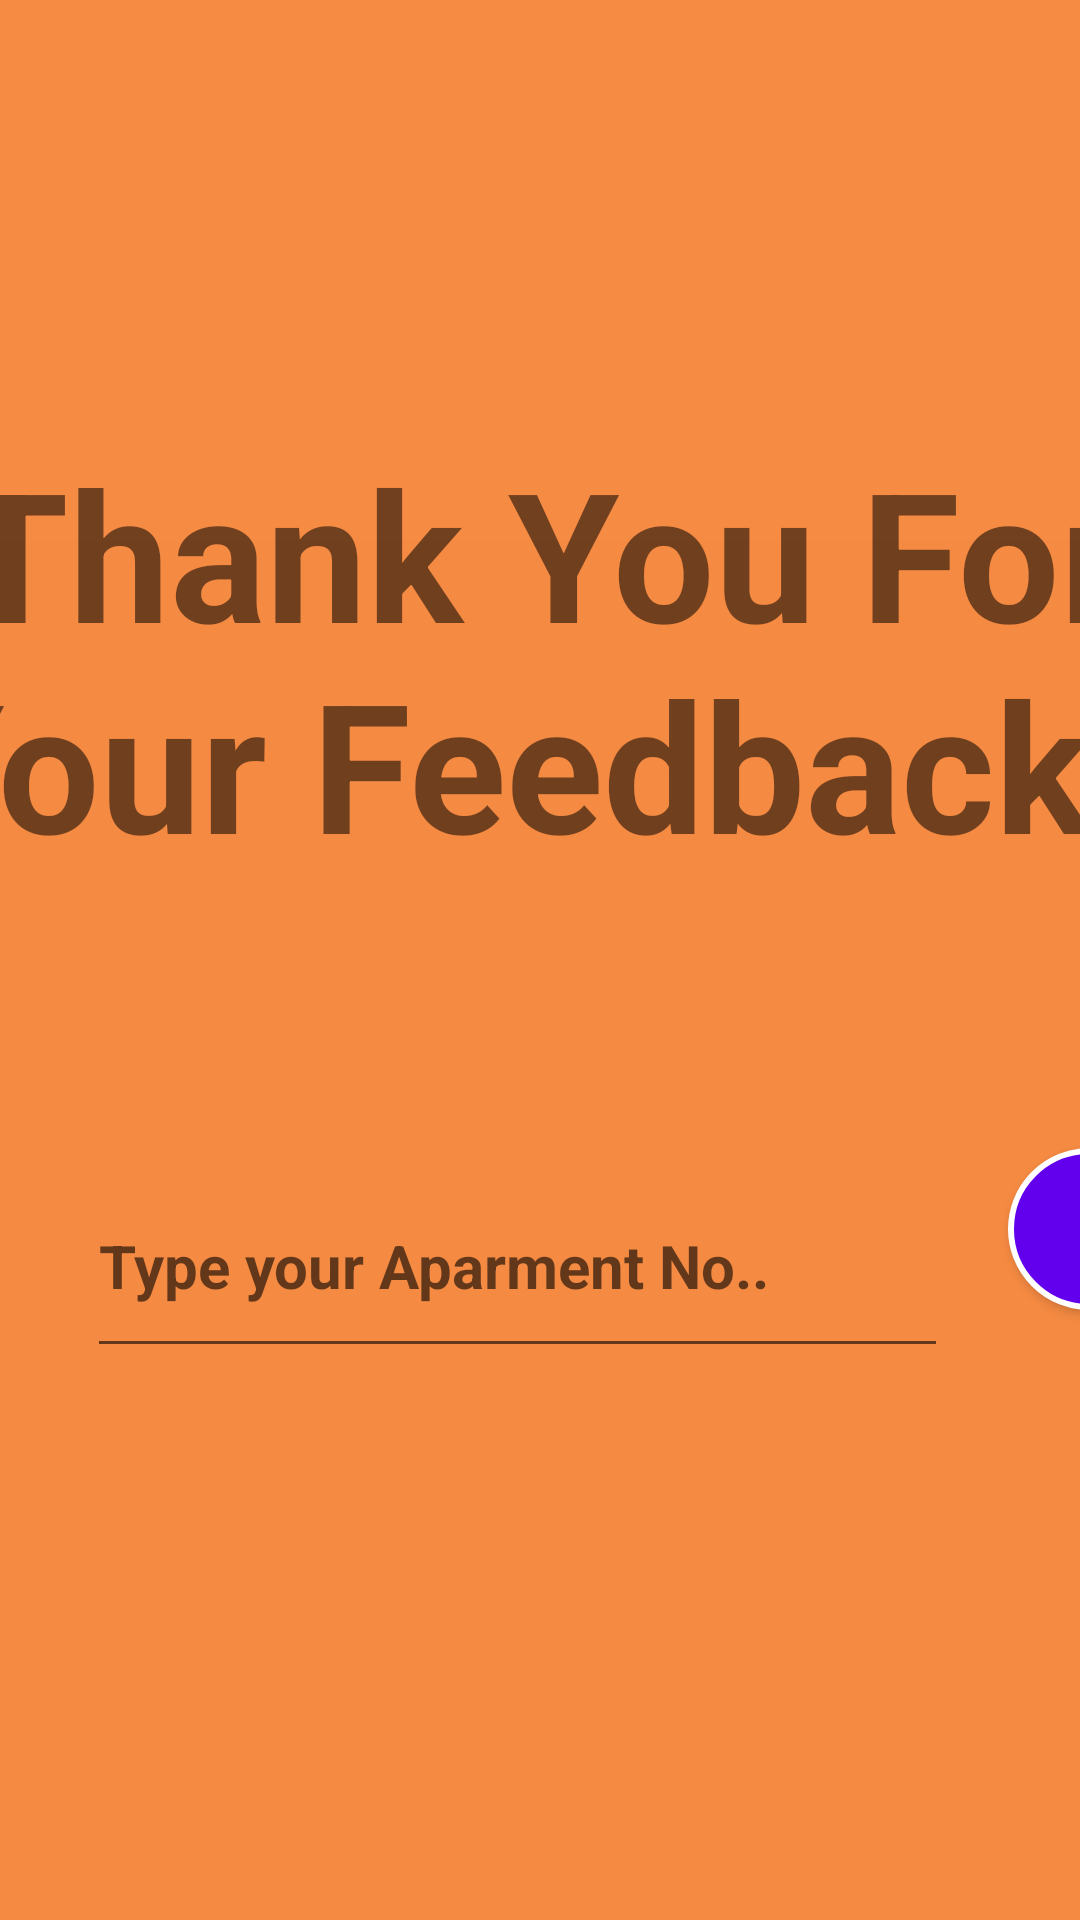

Layout XML and referenced resources for this Android screen:
<!-- AndroidManifest.xml: application theme Theme.CS -->
<!-- res/layout/activity_feedbackavg.xml -->
<?xml version="1.0" encoding="utf-8"?>
<androidx.constraintlayout.widget.ConstraintLayout
	xmlns:android="http://schemas.android.com/apk/res/android"
	xmlns:app="http://schemas.android.com/apk/res-auto"
	xmlns:tools="http://schemas.android.com/tools"
	android:layout_width="match_parent"
	android:layout_height="match_parent"
	android:background="#F58A42"
	tools:context=".feedback3">


	<LinearLayout
		android:id="@+id/linearLayout2"
		android:layout_width="1279dp"
		android:layout_height="225dp"
		android:layout_marginBottom="460dp"
		android:background="@drawable/fmi_top_bar"
		android:orientation="vertical"
		app:layout_constraintBottom_toBottomOf="parent"
		app:layout_constraintEnd_toEndOf="parent"
		app:layout_constraintStart_toStartOf="parent">

	</LinearLayout>

	<ImageButton
		android:id="@+id/btn_dn"
		style="@android:style/Widget.Holo.ImageButton"
		android:layout_width="555dp"
		android:layout_height="67dp"
		android:layout_marginStart="388dp"
		android:accessibilityLiveRegion="polite"
		android:adjustViewBounds="true"
		android:background="@drawable/button"
		android:backgroundTint="@color/round_button_color"
		android:clickable="true"
		android:cropToPadding="true"
		app:layout_constraintBottom_toBottomOf="parent"
		app:layout_constraintStart_toStartOf="parent"
		app:layout_constraintTop_toTopOf="parent"
		app:layout_constraintVertical_bias="0.818" />

	<Button
		android:id="@+id/btn_AptNo"
		android:layout_width="244dp"
		android:layout_height="54dp"
		android:layout_marginStart="20dp"
		android:layout_marginBottom="32dp"
		android:background="@drawable/button2"
		android:text="SEND"
		app:layout_constraintBottom_toTopOf="@+id/btn_dn"
		app:layout_constraintStart_toEndOf="@+id/txtbox_aptno" />

	<TextView
		android:id="@+id/textView16"
		android:layout_width="164dp"
		android:layout_height="33dp"
		android:layout_marginStart="384dp"
		android:fontFamily="@font/caudex"
		android:text="* Optional"
		android:textColor="#000000"
		android:textSize="20sp"
		android:textStyle="bold"
		app:layout_constraintBottom_toBottomOf="parent"
		app:layout_constraintStart_toStartOf="parent"
		app:layout_constraintTop_toTopOf="parent"
		app:layout_constraintVertical_bias="0.58" />

	<TextView
		android:id="@+id/textView8"
		android:layout_width="wrap_content"
		android:layout_height="wrap_content"
		android:layout_marginEnd="228dp"
		android:fontFamily="@font/caudex"
		android:text="DONE"
		android:textAllCaps="true"
		android:textAppearance="@style/FlatButton"
		android:textColor="#FFFFFF"
		android:textSize="20sp"
		app:layout_constraintBottom_toBottomOf="@+id/btn_dn"
		app:layout_constraintEnd_toEndOf="@+id/btn_dn"
		app:layout_constraintTop_toTopOf="@+id/btn_dn"
		app:layout_constraintVertical_bias="0.512" />

	<EditText
		android:id="@+id/txtbox_aptno"
		android:layout_width="287dp"
		android:layout_height="71dp"
		android:layout_marginBottom="184dp"
		android:ems="10"
		android:focusable="auto"
		android:focusableInTouchMode="true"
		android:hint="Type your Aparment No.."
		android:inputType="textPersonName"
		android:textColorHighlight="@color/primary"
		android:textColorLink="@color/primary"
		android:textCursorDrawable="@color/primary"
		android:textSize="20sp"
		android:textStyle="bold"
		app:layout_constraintBottom_toBottomOf="parent"
		app:layout_constraintEnd_toEndOf="parent"
		app:layout_constraintHorizontal_bias="0.396"
		app:layout_constraintStart_toStartOf="parent" />

	<TextView
		android:id="@+id/textView4"
		android:layout_width="518dp"
		android:layout_height="147dp"
		android:layout_marginTop="144dp"
		android:text="Thank You For Your Feedback!!"
		android:textAlignment="center"
		android:textSize="60sp"
		android:textStyle="bold"
		app:layout_constraintEnd_toEndOf="parent"
		app:layout_constraintStart_toStartOf="parent"
		app:layout_constraintTop_toTopOf="parent" />


</androidx.constraintlayout.widget.ConstraintLayout>
<!-- resources referenced by this layout -->
<resources>
  <color name="primary">#142C4F</color>
  <color name="round_button_color">#142C4F</color>
  <!-- drawable button (drawable) -->
  <?xml version="1.0" encoding="utf-8" ?>
  <selector xmlns:android="http://schemas.android.com/apk/res/android">
      <item android:state_pressed="false" >
          <shape>
              <solid
                  android:color="@color/white" />
              <stroke
                  android:width="6px"
                  android:color="@color/white" />
              <corners android:radius="40dp" />
          </shape>
      </item>
      <item android:state_pressed="true" >
          <shape>
              <solid
                  android:color="#ba78e7" />
              <stroke
                  android:width="1px"
                  android:color="#ad60e1" />
              <corners android:radius="20dp" />
          </shape>
      </item>
  </selector>
  <!-- drawable button2 (drawable) -->
  <?xml version="1.0" encoding="utf-8" ?>
  <selector xmlns:android="http://schemas.android.com/apk/res/android">
      <item android:state_pressed="false" >
          <shape>
              <solid
                  android:color="@color/purple_500" />
              <stroke
                  android:width="6px"
                  android:color="@color/white" />
              <corners android:radius="40dp" />
          </shape>
      </item>
      <item android:state_pressed="true" >
          <shape>
              <solid
                  android:color="#ba78e7" />
              <stroke
                  android:width="1px"
                  android:color="#ad60e1" />
              <corners android:radius="20dp" />
          </shape>
      </item>
  </selector>
  <!-- drawable fmi_top_bar: jpg bitmap (drawable, 228315 bytes) -->
  <style name="FlatButton" parent="TextAppearance.AppCompat.Subhead.Inverse">
          <item name="android:textColor">@color/purple_700
          </item>
          <item name="colorControlHighlight">@color/teal_200</item>
      </style>
  <style name="Theme.CS" parent="Theme.MaterialComponents.DayNight.DarkActionBar">
          
          <item name="colorPrimary">@color/primary</item>
          <item name="colorPrimaryVariant">@color/purple_700</item>
          <item name="colorOnPrimary">@color/white</item>
          
          <item name="colorSecondary">@color/teal_200</item>
          <item name="colorSecondaryVariant">@color/teal_700</item>
          <item name="colorOnSecondary">@color/black</item>
          
          <item name="android:statusBarColor" tools:targetApi="l">?attr/colorPrimarySurface</item>
          
  
      </style>
  <color name="white">#FFFFFFFF</color>
  <color name="purple_500">#FF6200EE</color>
  <color name="purple_700">#FF3700B3</color>
  <color name="teal_200">#FF03DAC5</color>
  <color name="teal_700">#FF018786</color>
  <color name="black">#FF000000</color>
</resources>
